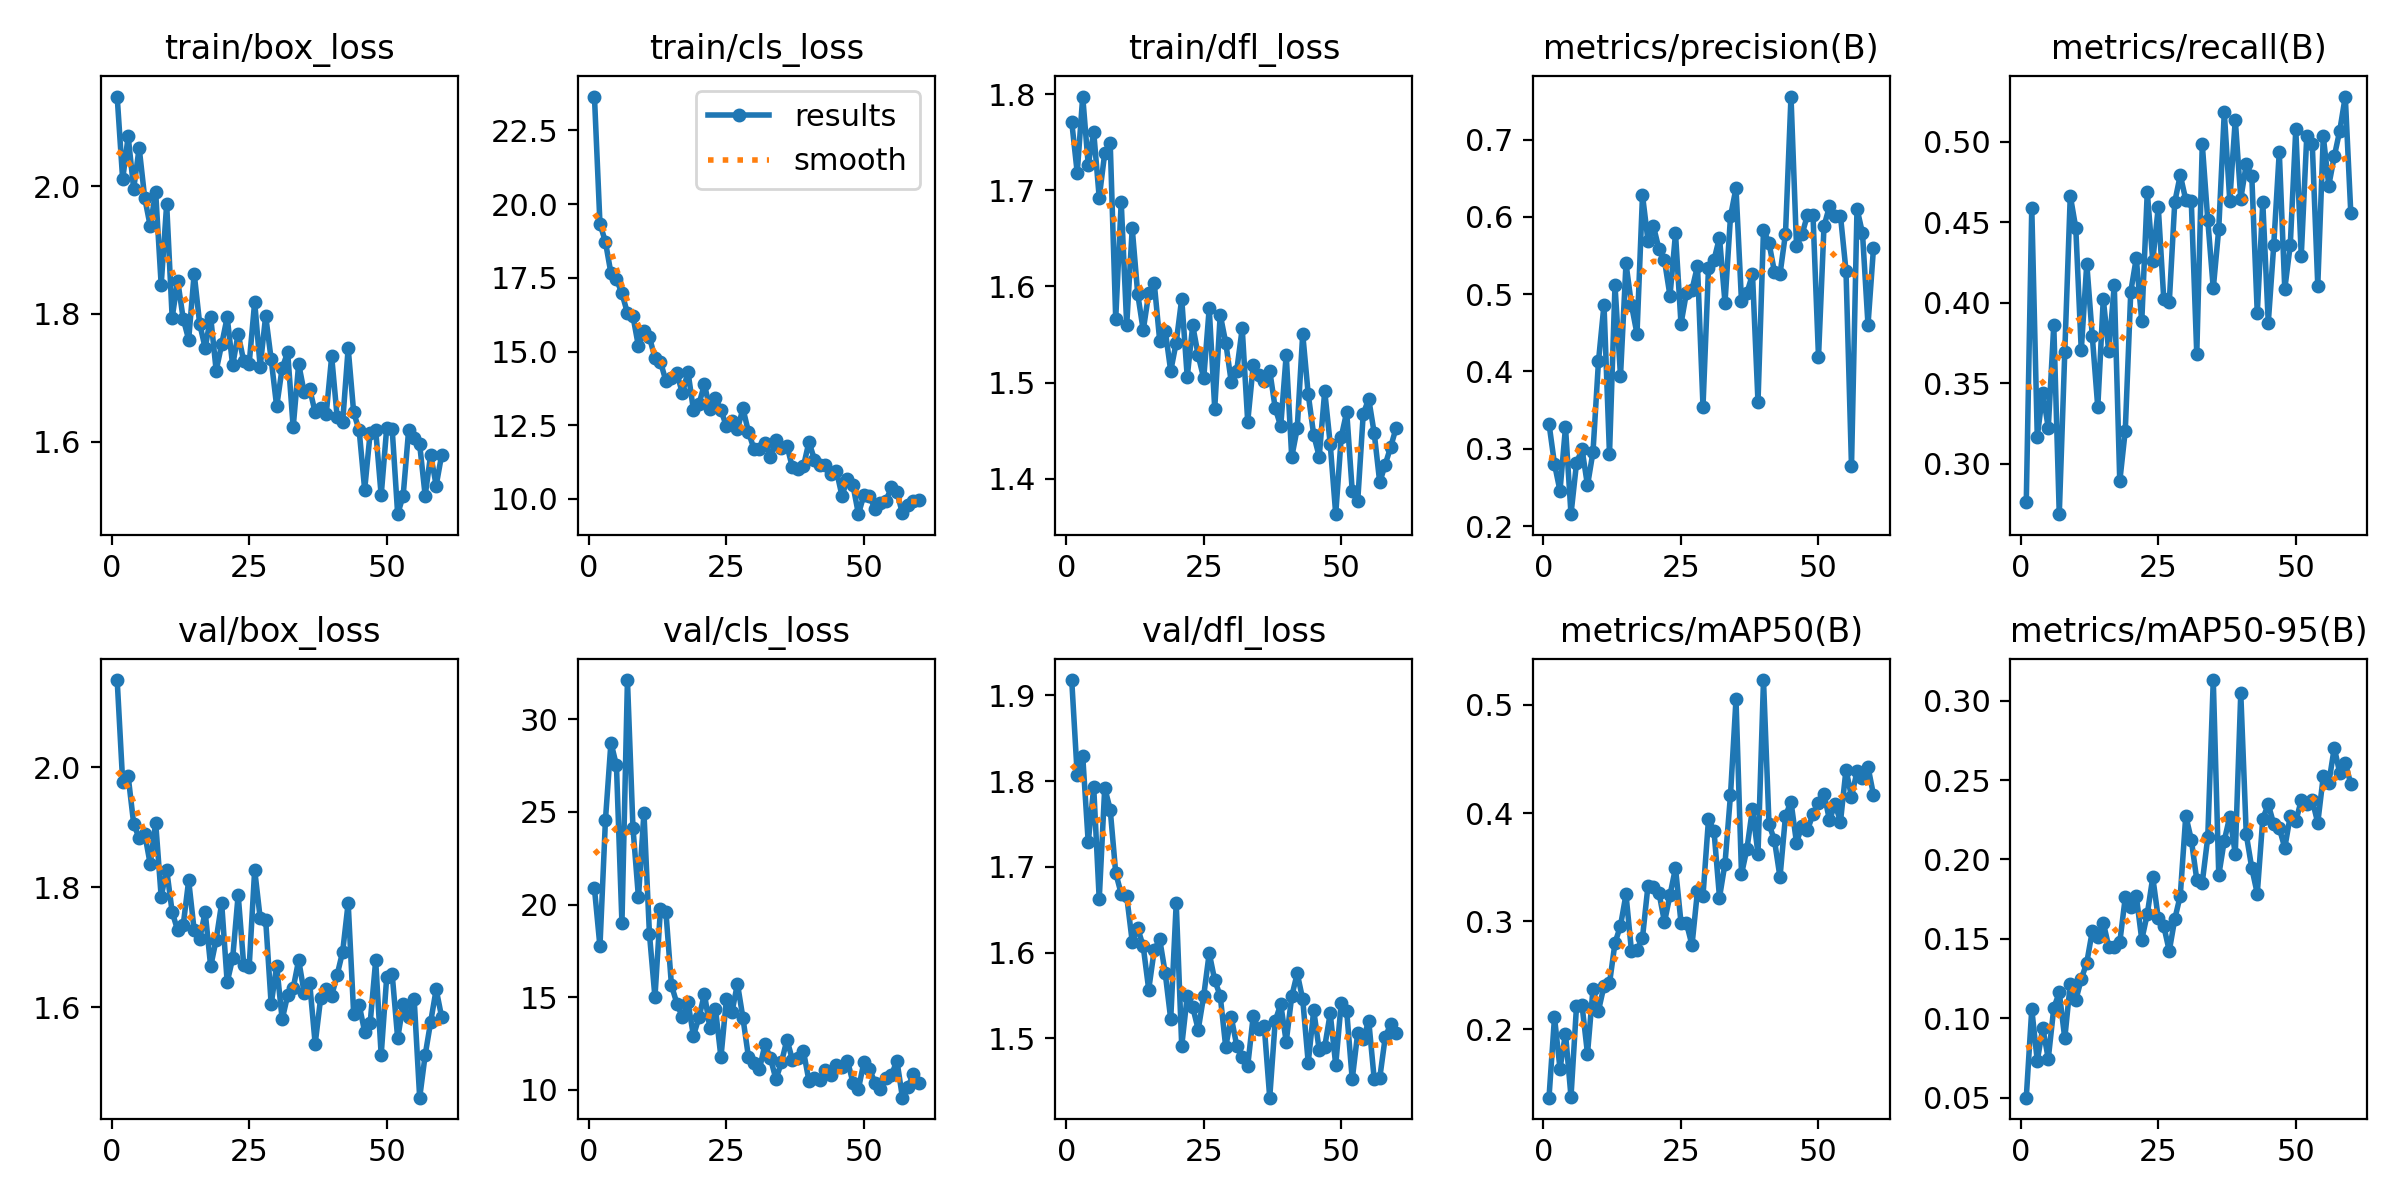

Data behind this chart, as committed beside it:
epoch, time, train/box_loss, train/cls_loss, train/dfl_loss, metrics/precision(B), metrics/recall(B), metrics/mAP50(B), metrics/mAP50-95(B), val/box_loss, val/cls_loss, val/dfl_loss, lr/pg0, lr/pg1, lr/pg2
1, 37.31, 2.14, 23.64, 1.771, 0.3326, 0.2763, 0.1367, 0.04992, 2.146, 20.88, 1.918, 0.08026, 0.0001994, 0.0001994
2, 73.02, 2.01, 19.34, 1.718, 0.2803, 0.4592, 0.2111, 0.1057, 1.976, 17.74, 1.808, 0.06045, 0.0003955, 0.0003955
3, 108, 2.078, 18.71, 1.797, 0.2456, 0.3169, 0.1635, 0.07313, 1.985, 24.57, 1.829, 0.04064, 0.0005876, 0.0005876
4, 142, 1.996, 17.65, 1.727, 0.3279, 0.3443, 0.196, 0.0938, 1.906, 28.75, 1.729, 0.02083, 0.0007757, 0.0007757
5, 178, 2.06, 17.45, 1.76, 0.2154, 0.3224, 0.1376, 0.07445, 1.882, 27.51, 1.793, 0.001017, 0.0009599, 0.0009599
6, 213.5, 1.982, 16.97, 1.692, 0.2811, 0.3863, 0.2212, 0.1063, 1.889, 19, 1.662, 0.0009505, 0.0009505, 0.0009505
7, 249.2, 1.938, 16.31, 1.739, 0.2999, 0.2688, 0.2225, 0.1162, 1.839, 32.12, 1.792, 0.0009406, 0.0009406, 0.0009406
8, 283.9, 1.99, 16.2, 1.749, 0.2525, 0.3694, 0.1773, 0.08726, 1.908, 24.15, 1.767, 0.0009307, 0.0009307, 0.0009307
9, 319, 1.845, 15.18, 1.566, 0.2959, 0.4666, 0.2374, 0.1217, 1.784, 20.39, 1.693, 0.0009208, 0.0009208, 0.0009208
10, 355.2, 1.972, 15.7, 1.688, 0.4135, 0.4467, 0.2173, 0.1114, 1.829, 24.96, 1.669, 0.0009109, 0.0009109, 0.0009109
11, 390.2, 1.794, 15.49, 1.56, 0.4864, 0.3705, 0.2399, 0.1246, 1.759, 18.41, 1.666, 0.000901, 0.000901, 0.000901
12, 425.7, 1.852, 14.78, 1.661, 0.2927, 0.4245, 0.2424, 0.1351, 1.728, 15, 1.613, 0.0008911, 0.0008911, 0.0008911
13, 460.9, 1.793, 14.65, 1.592, 0.5115, 0.3795, 0.2798, 0.1548, 1.736, 19.76, 1.628, 0.0008812, 0.0008812, 0.0008812
14, 495.6, 1.76, 14, 1.554, 0.3942, 0.3352, 0.2957, 0.151, 1.811, 19.59, 1.607, 0.0008713, 0.0008713, 0.0008713
15, 531.5, 1.863, 14.09, 1.593, 0.5397, 0.4023, 0.3247, 0.1602, 1.728, 15.65, 1.557, 0.0008614, 0.0008614, 0.0008614
16, 567, 1.784, 14.26, 1.604, 0.4859, 0.37, 0.272, 0.145, 1.713, 14.65, 1.603, 0.0008515, 0.0008515, 0.0008515
17, 602.4, 1.746, 13.58, 1.544, 0.4486, 0.411, 0.2728, 0.1447, 1.759, 13.91, 1.615, 0.0008416, 0.0008416, 0.0008416
18, 638.4, 1.795, 14.32, 1.554, 0.6281, 0.2891, 0.2847, 0.1478, 1.668, 14.73, 1.576, 0.0008317, 0.0008317, 0.0008317
19, 673, 1.711, 13.02, 1.512, 0.5691, 0.3207, 0.3329, 0.1761, 1.712, 12.92, 1.523, 0.0008218, 0.0008218, 0.0008218
20, 705.9, 1.752, 13.22, 1.542, 0.5877, 0.407, 0.3312, 0.1703, 1.773, 13.9, 1.658, 0.0008119, 0.0008119, 0.0008119
21, 738.2, 1.795, 13.89, 1.587, 0.5582, 0.4278, 0.326, 0.177, 1.641, 15.17, 1.491, 0.000802, 0.000802, 0.000802
22, 770.3, 1.719, 13.04, 1.506, 0.5436, 0.3885, 0.2991, 0.1495, 1.681, 13.32, 1.549, 0.0007921, 0.0007921, 0.0007921
23, 802.6, 1.769, 13.41, 1.559, 0.4979, 0.4689, 0.3241, 0.1656, 1.787, 14.38, 1.536, 0.0007822, 0.0007822, 0.0007822
24, 834.8, 1.726, 13.01, 1.528, 0.5786, 0.4262, 0.3492, 0.1888, 1.671, 11.75, 1.51, 0.0007723, 0.0007723, 0.0007723
25, 867.2, 1.722, 12.46, 1.504, 0.4617, 0.4595, 0.2987, 0.1629, 1.667, 14.92, 1.55, 0.0007624, 0.0007624, 0.0007624
26, 899.9, 1.819, 12.65, 1.577, 0.5022, 0.4024, 0.298, 0.158, 1.829, 14.19, 1.599, 0.0007525, 0.0007525, 0.0007525
27, 932.3, 1.717, 12.37, 1.473, 0.5058, 0.4003, 0.2777, 0.1424, 1.748, 15.73, 1.568, 0.0007426, 0.0007426, 0.0007426
28, 964.7, 1.797, 13.07, 1.571, 0.5366, 0.4627, 0.3281, 0.1625, 1.746, 13.87, 1.55, 0.0007327, 0.0007327, 0.0007327
29, 996.5, 1.729, 12.27, 1.542, 0.3546, 0.4794, 0.3237, 0.1772, 1.605, 11.77, 1.49, 0.0007228, 0.0007228, 0.0007228
30, 1028, 1.655, 11.7, 1.501, 0.534, 0.4641, 0.3942, 0.2276, 1.669, 11.46, 1.525, 0.0007129, 0.0007129, 0.0007129
31, 1060, 1.715, 11.69, 1.512, 0.5443, 0.4634, 0.3834, 0.2126, 1.579, 11.11, 1.492, 0.000703, 0.000703, 0.000703
32, 1092, 1.74, 11.9, 1.556, 0.5733, 0.3683, 0.3219, 0.1873, 1.62, 12.46, 1.478, 0.0006931, 0.0006931, 0.0006931
33, 1125, 1.622, 11.44, 1.459, 0.4888, 0.4987, 0.3533, 0.1855, 1.631, 11.7, 1.468, 0.0006832, 0.0006832, 0.0006832
34, 1157, 1.722, 11.99, 1.518, 0.6006, 0.4515, 0.4167, 0.214, 1.679, 10.57, 1.526, 0.0006733, 0.0006733, 0.0006733
35, 1191, 1.677, 11.73, 1.508, 0.6373, 0.409, 0.5052, 0.3131, 1.624, 11.48, 1.511, 0.0006634, 0.0006634, 0.0006634
36, 1225, 1.683, 11.8, 1.501, 0.4908, 0.4462, 0.3435, 0.1901, 1.64, 12.71, 1.515, 0.0006535, 0.0006535, 0.0006535
37, 1258, 1.645, 11.07, 1.513, 0.502, 0.5184, 0.3671, 0.2119, 1.539, 11.62, 1.431, 0.0006436, 0.0006436, 0.0006436
38, 1290, 1.652, 11, 1.473, 0.5257, 0.4635, 0.4041, 0.2271, 1.615, 11.71, 1.52, 0.0006337, 0.0006337, 0.0006337
39, 1326, 1.642, 11.11, 1.455, 0.3603, 0.5139, 0.3621, 0.2036, 1.629, 12.08, 1.54, 0.0006238, 0.0006238, 0.0006238
40, 1362, 1.733, 11.93, 1.529, 0.5836, 0.4647, 0.523, 0.3048, 1.619, 10.48, 1.496, 0.0006139, 0.0006139, 0.0006139
41, 1400, 1.638, 11.34, 1.423, 0.5662, 0.4861, 0.3898, 0.2158, 1.654, 10.65, 1.549, 0.000604, 0.000604, 0.000604
42, 1439, 1.631, 11.14, 1.453, 0.5288, 0.4789, 0.3746, 0.1946, 1.692, 10.55, 1.576, 0.0005941, 0.0005941, 0.0005941
43, 1477, 1.746, 11.15, 1.551, 0.5258, 0.3935, 0.3407, 0.1785, 1.774, 11.06, 1.546, 0.0005842, 0.0005842, 0.0005842
44, 1515, 1.646, 10.83, 1.488, 0.5785, 0.4627, 0.3974, 0.2257, 1.589, 10.81, 1.472, 0.0005743, 0.0005743, 0.0005743
45, 1558, 1.617, 10.96, 1.446, 0.7558, 0.3876, 0.4105, 0.2348, 1.604, 11.33, 1.533, 0.0005644, 0.0005644, 0.0005644
46, 1596, 1.525, 10.11, 1.423, 0.5628, 0.4361, 0.3725, 0.2222, 1.559, 11.25, 1.486, 0.0005545, 0.0005545, 0.0005545
47, 1636, 1.614, 10.68, 1.491, 0.5773, 0.4939, 0.3884, 0.2198, 1.574, 11.58, 1.49, 0.0005446, 0.0005446, 0.0005446
48, 1675, 1.618, 10.47, 1.436, 0.6027, 0.4086, 0.3845, 0.2074, 1.678, 10.39, 1.529, 0.0005347, 0.0005347, 0.0005347
49, 1713, 1.516, 9.485, 1.363, 0.6019, 0.4361, 0.3988, 0.2275, 1.52, 10.06, 1.469, 0.0005248, 0.0005248, 0.0005248
50, 1752, 1.621, 10.14, 1.443, 0.4186, 0.5078, 0.409, 0.224, 1.649, 11.5, 1.541, 0.0005149, 0.0005149, 0.0005149
51, 1790, 1.619, 10.1, 1.47, 0.5881, 0.4294, 0.4179, 0.2373, 1.655, 11.11, 1.532, 0.000505, 0.000505, 0.000505
52, 1826, 1.486, 9.668, 1.388, 0.6138, 0.5038, 0.3934, 0.2349, 1.548, 10.39, 1.452, 0.0004951, 0.0004951, 0.0004951
53, 1860, 1.515, 9.851, 1.377, 0.6018, 0.4987, 0.4083, 0.2372, 1.604, 10.02, 1.507, 0.0004852, 0.0004852, 0.0004852
54, 1896, 1.619, 9.946, 1.467, 0.6013, 0.4108, 0.3921, 0.2231, 1.583, 10.65, 1.499, 0.0004753, 0.0004753, 0.0004753
55, 1932, 1.605, 10.39, 1.483, 0.5302, 0.5035, 0.4402, 0.2524, 1.613, 10.8, 1.521, 0.0004654, 0.0004654, 0.0004654
56, 1970, 1.595, 10.23, 1.448, 0.2772, 0.4729, 0.4151, 0.2481, 1.449, 11.56, 1.452, 0.0004555, 0.0004555, 0.0004555
57, 2009, 1.515, 9.509, 1.396, 0.6107, 0.491, 0.4384, 0.2704, 1.52, 9.575, 1.453, 0.0004456, 0.0004456, 0.0004456
58, 2049, 1.579, 9.791, 1.415, 0.5788, 0.5071, 0.4328, 0.2544, 1.575, 10.15, 1.501, 0.0004357, 0.0004357, 0.0004357
59, 2089, 1.531, 9.931, 1.433, 0.4602, 0.5282, 0.4427, 0.2609, 1.63, 10.86, 1.517, 0.0004258, 0.0004258, 0.0004258
60, 2130, 1.579, 9.976, 1.453, 0.56, 0.4562, 0.4168, 0.2477, 1.583, 10.39, 1.507, 0.0004159, 0.0004159, 0.0004159
